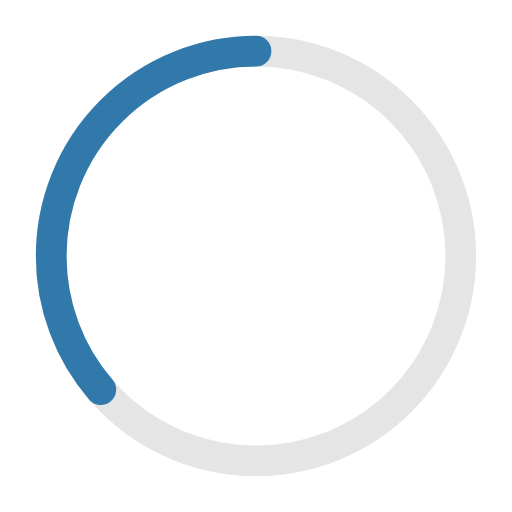
t = 0.00 s
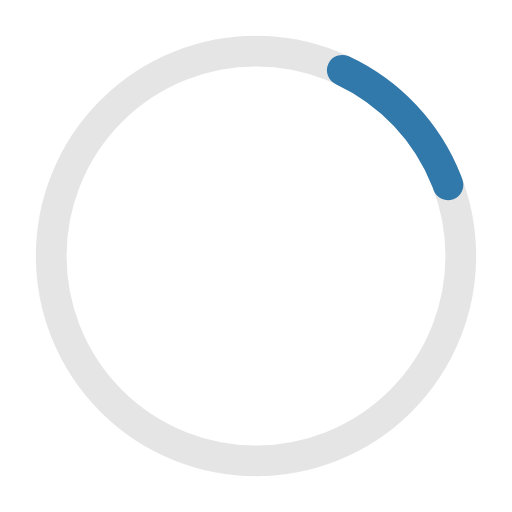
t = 0.41 s
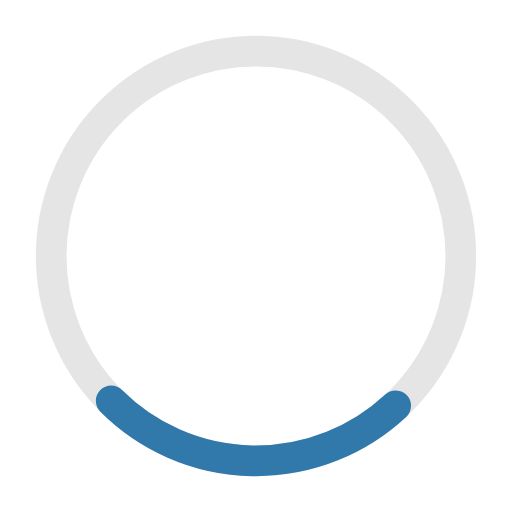
t = 0.81 s
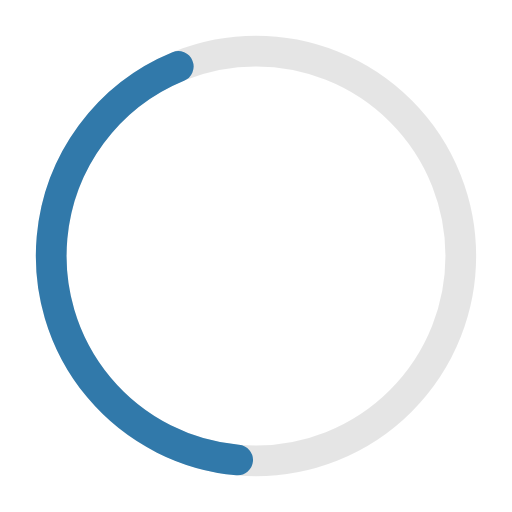
t = 1.10 s
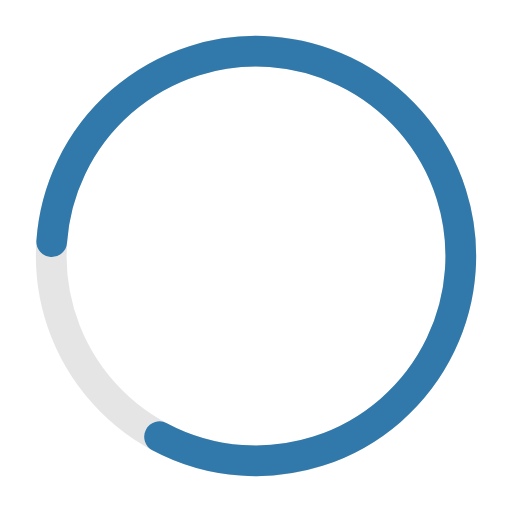
t = 1.63 s
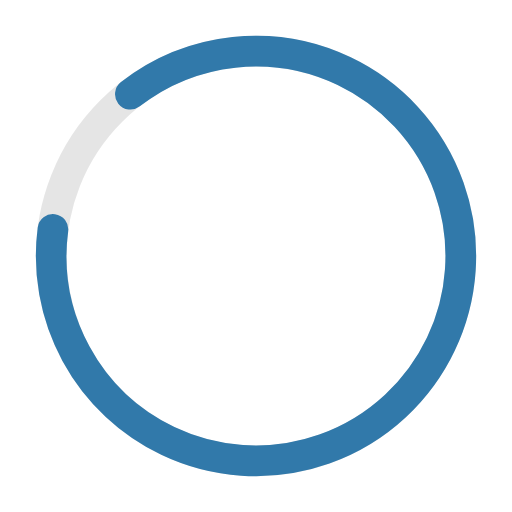
t = 1.77 s

The animated SVG that drew these frames (rendered in a browser with its animation timeline set to each time). Animation: 2 SMIL elements (animate=1,animateTransform=1); one cycle of 2.20 s, repeats indefinitely.

<?xml version="1.0" encoding="utf-8"?>
<!-- Generator: Adobe Illustrator 23.0.2, SVG Export Plug-In . SVG Version: 6.00 Build 0)  -->
<svg version="1.1" id="Camada_1" xmlns="http://www.w3.org/2000/svg" xmlns:xlink="http://www.w3.org/1999/xlink" x="0px" y="0px"
	 viewBox="0 0 50 50" style="enable-background:new 0 0 50 50;" xml:space="preserve">
<style type="text/css">
	.st0{opacity:0.1;fill:none;stroke:#000000;stroke-width:3;enable-background:new    ;}
	.st1{fill:none;stroke:#3179AA;stroke-width:3;stroke-linecap:round;stroke-dasharray:110;}
</style>
<circle class="st0" cx="25" cy="25" r="20"/>
<g transform="translate(25,25) rotate(-90)">
	<circle class="st1" cx="0" cy="0" r="20">
	
		<animate  accumulate="none" additive="replace" attributeName="stroke-dashoffset" begin="0" calcMode="spline" dur="2.2s" fill="freeze" keySplines="0.41,0.314,0.8,0.54" keyTimes="0;1" repeatCount="indefinite" restart="always" values="360;140">
		</animate>
	
		<animateTransform  accumulate="none" additive="replace" attributeName="transform" begin="0" calcMode="linear" dur="2.2s" fill="remove" keyTimes="0;0.74;1" repeatCount="indefinite" restart="always" type="rotate" values="0;274;360">
		</animateTransform>
	</circle>
</g>
</svg>
